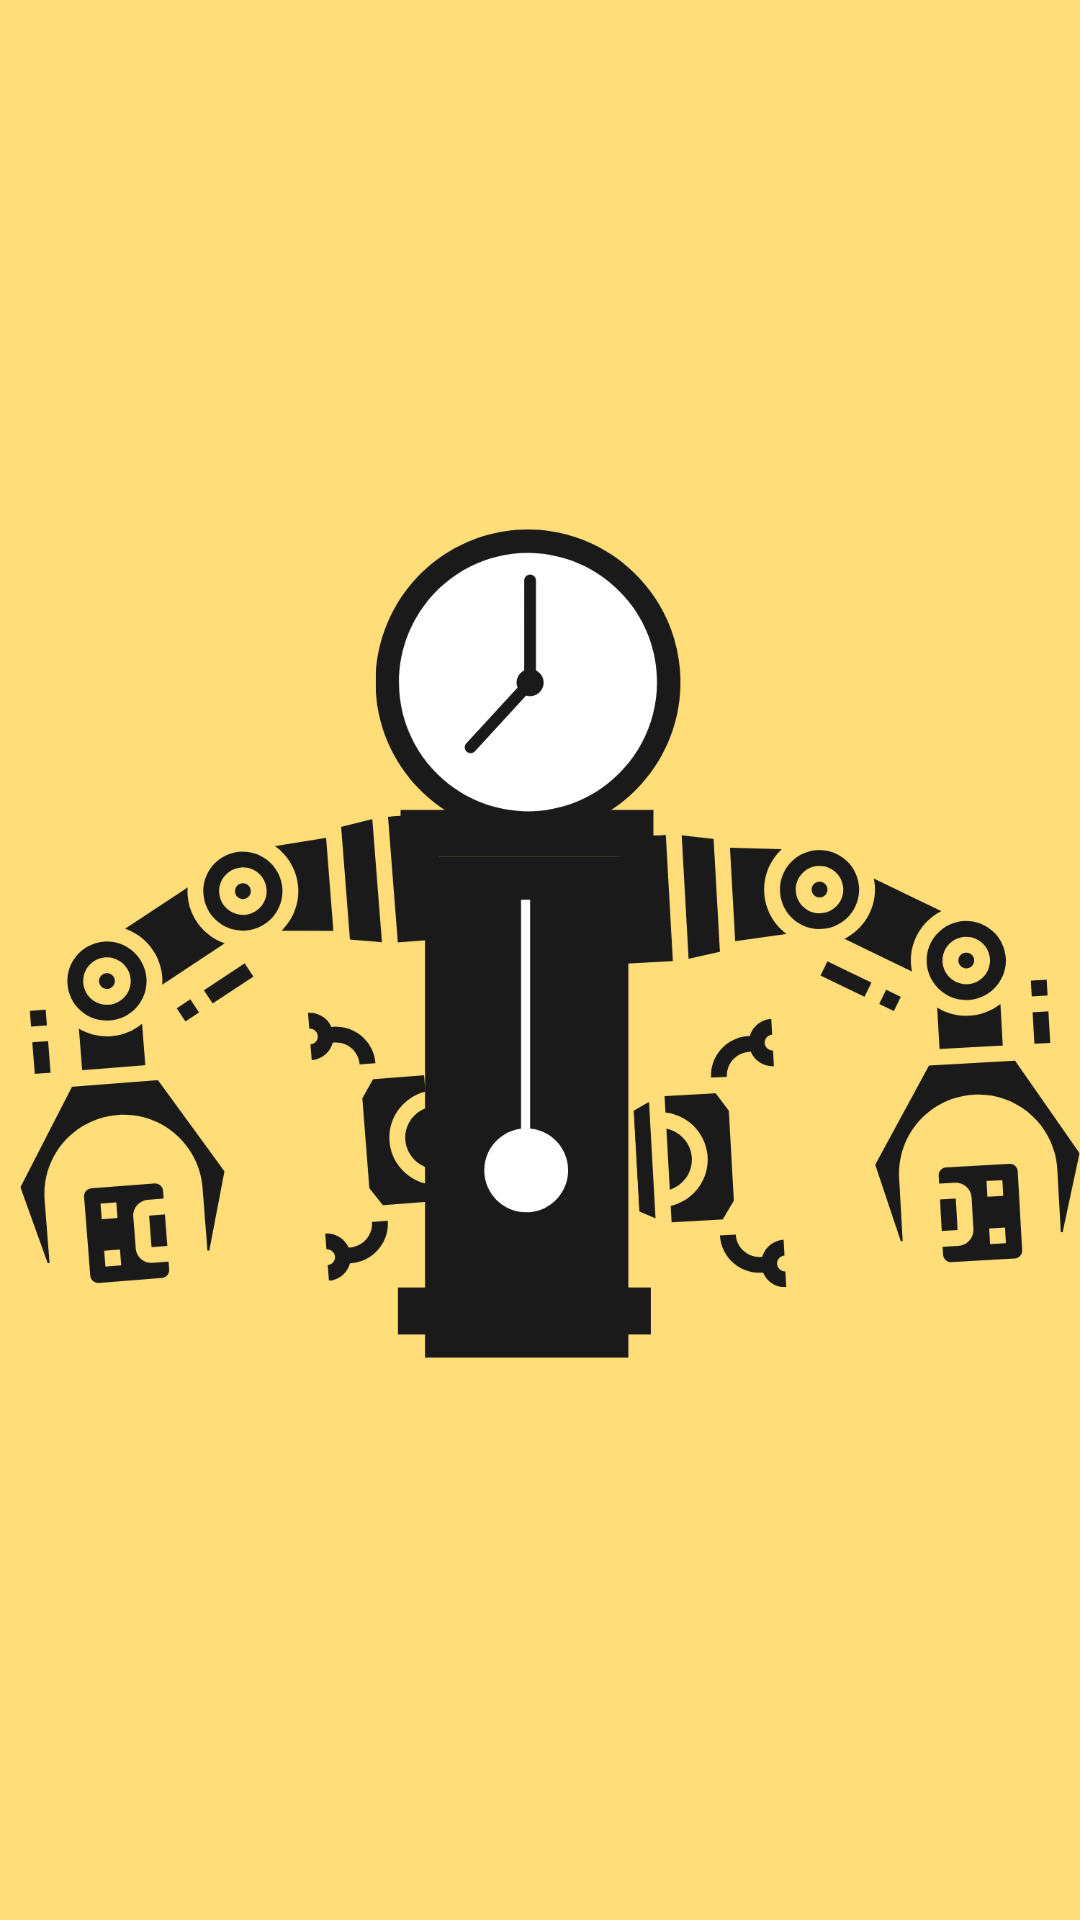

The Android layout XML behind this screen, and the referenced resources:
<!-- AndroidManifest.xml: application theme AppTheme -->
<!-- res/layout/activity_splash.xml -->
<?xml version="1.0" encoding="utf-8"?>
<androidx.constraintlayout.widget.ConstraintLayout xmlns:android="http://schemas.android.com/apk/res/android"
    xmlns:app="http://schemas.android.com/apk/res-auto"
    xmlns:tools="http://schemas.android.com/tools"
    android:layout_width="match_parent"
    android:layout_height="match_parent"
    tools:context=".splash"
    android:background="#FFDD78">

    <ImageView
        android:id="@+id/globeRotate"
        android:layout_width="360dp"
        android:layout_height="641dp"
        app:layout_constraintBottom_toBottomOf="parent"
        app:layout_constraintEnd_toEndOf="parent"
        app:layout_constraintStart_toStartOf="parent"
        app:layout_constraintTop_toTopOf="parent"
        app:layout_constraintVertical_bias="0.445"
        app:srcCompat="@drawable/logov2" />

    <ProgressBar
        android:id="@+id/progressBar2"
        style="?android:attr/progressBarStyleHorizontal"
        android:layout_width="match_parent"
        android:layout_height="wrap_content"
        android:outlineAmbientShadowColor="#337822"
        android:outlineSpotShadowColor="#337822"
        app:layout_constraintBottom_toBottomOf="parent"
        app:layout_constraintTop_toTopOf="parent"
        app:layout_constraintVertical_bias="0.903"
        tools:layout_editor_absoluteX="-16dp"
        android:max="100"
        android:visibility="gone"/>
</androidx.constraintlayout.widget.ConstraintLayout>
<!-- resources referenced by this layout -->
<resources>
  <!-- drawable logov2: png bitmap (drawable, 113827 bytes) -->
  <style name="AppTheme" parent="Theme.AppCompat.Light">
  
          
          <item name="colorPrimary">@color/colorPrimary</item>
          <item name="colorPrimaryDark">@color/colorPrimaryDark</item>
          <item name="colorAccent">@color/colorAccent</item>
  
          <item name="titleTextColor">#1A1A1A</item>
          <item name="subtitleTextColor">#1A1A1A</item>
          <item name="colorControlNormal">#1A1A1A</item>
      </style>
  <color name="colorPrimary">#FFDD78</color>
  <color name="colorPrimaryDark">#1A1A1A</color>
  <color name="colorAccent">#03DAC5</color>
</resources>
